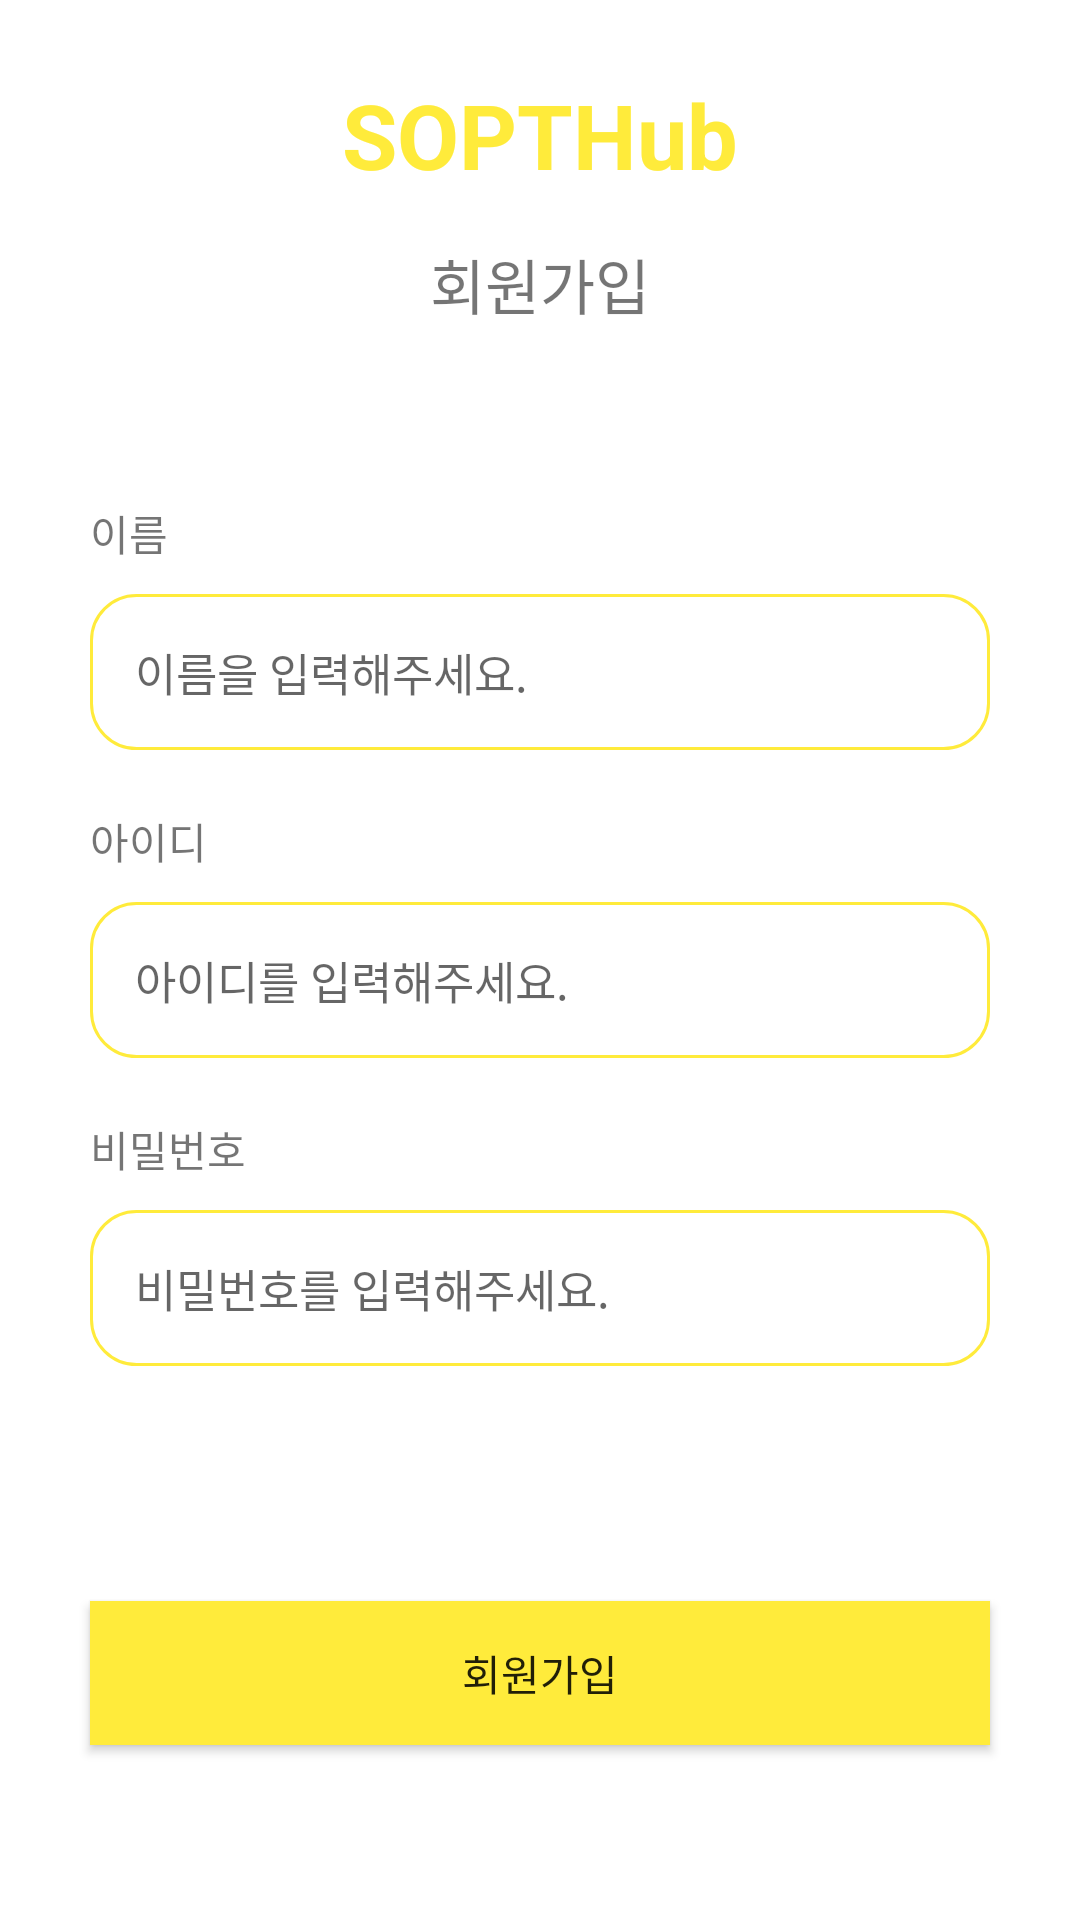

Layout XML and referenced resources for this Android screen:
<!-- AndroidManifest.xml: application theme Theme.Sopt29 -->
<!-- res/layout/activity_sign_up.xml -->
<?xml version="1.0" encoding="utf-8"?>
<androidx.constraintlayout.widget.ConstraintLayout xmlns:android="http://schemas.android.com/apk/res/android"
    xmlns:app="http://schemas.android.com/apk/res-auto"
    xmlns:tools="http://schemas.android.com/tools"
    android:layout_width="match_parent"
    android:layout_height="match_parent"
    tools:context=".SignUpActivity">

    <androidx.constraintlayout.widget.ConstraintLayout
        android:id="@+id/cl_title_signup"
        android:layout_width="match_parent"
        android:layout_height="wrap_content"
        android:layout_marginHorizontal="20dp"
        app:layout_constraintBottom_toTopOf="@id/cl_signup_name"
        app:layout_constraintTop_toTopOf="parent"
        app:layout_constraintVertical_bias="0.3">

        <TextView
            android:id="@+id/tv_sopthub"
            android:layout_width="wrap_content"
            android:layout_height="wrap_content"
            android:text="@string/SOPTHub"
            android:textSize="30sp"
            android:textStyle="bold"
            android:textColor="@color/yellow"
            app:layout_constraintTop_toTopOf="parent"
            app:layout_constraintStart_toStartOf="parent"
            app:layout_constraintEnd_toEndOf="parent"
            />

        <TextView
            android:id="@+id/tv_login"
            android:layout_width="wrap_content"
            android:layout_height="wrap_content"
            android:text="@string/sign_up_kor"
            android:textSize="20sp"
            android:layout_marginTop="15dp"
            app:layout_constraintTop_toBottomOf="@id/tv_sopthub"
            app:layout_constraintStart_toStartOf="parent"
            app:layout_constraintEnd_toEndOf="parent"
            />

    </androidx.constraintlayout.widget.ConstraintLayout>


    <androidx.constraintlayout.widget.ConstraintLayout
        android:id="@+id/cl_signup_name"
        android:layout_width="match_parent"
        android:layout_height="wrap_content"
        android:layout_marginHorizontal="30dp"
        app:layout_constraintBottom_toBottomOf="parent"
        app:layout_constraintEnd_toEndOf="parent"
        app:layout_constraintStart_toStartOf="parent"
        app:layout_constraintTop_toTopOf="parent"
        app:layout_constraintVertical_bias="0.3">

        <TextView
            android:id="@+id/tv_signup_name"
            android:layout_width="match_parent"
            android:layout_height="wrap_content"
            android:text="@string/user_name"
            app:layout_constraintStart_toStartOf="parent"
            app:layout_constraintTop_toTopOf="parent" />

        <EditText
            android:id="@+id/et_signup_name"
            android:layout_width="match_parent"
            android:layout_height="wrap_content"
            android:hint="@string/input_name"
            android:textSize="15sp"
            android:background="@drawable/background_edittext_r15_yellow"
            android:layout_marginTop="10dp"
            app:layout_constraintStart_toStartOf="@+id/tv_signup_name"
            app:layout_constraintTop_toBottomOf="@+id/tv_signup_name" />

    </androidx.constraintlayout.widget.ConstraintLayout>

    <androidx.constraintlayout.widget.ConstraintLayout
        android:id="@+id/cl_signup_id"
        android:layout_width="match_parent"
        android:layout_height="wrap_content"
        android:layout_marginHorizontal="30dp"
        android:layout_marginTop="20dp"
        app:layout_constraintEnd_toEndOf="parent"
        app:layout_constraintStart_toStartOf="parent"
        app:layout_constraintTop_toBottomOf="@+id/cl_signup_name">

        <TextView
            android:id="@+id/tv_signup_id"
            android:layout_width="match_parent"
            android:layout_height="wrap_content"
            android:text="@string/id"
            app:layout_constraintStart_toStartOf="parent"
            app:layout_constraintTop_toTopOf="parent" />

        <EditText
            android:id="@+id/et_signup_id"
            android:layout_width="match_parent"
            android:layout_height="wrap_content"
            android:hint="@string/input_id"
            android:textSize="15sp"
            android:background="@drawable/background_edittext_r15_yellow"
            android:layout_marginTop="10dp"
            app:layout_constraintStart_toStartOf="@+id/tv_signup_id"
            app:layout_constraintTop_toBottomOf="@+id/tv_signup_id" />

    </androidx.constraintlayout.widget.ConstraintLayout>

    <androidx.constraintlayout.widget.ConstraintLayout
        android:id="@+id/cl_signup_pw"
        android:layout_width="match_parent"
        android:layout_height="wrap_content"
        android:layout_marginHorizontal="30dp"
        android:layout_marginTop="20dp"
        app:layout_constraintEnd_toEndOf="parent"
        app:layout_constraintStart_toStartOf="parent"
        app:layout_constraintTop_toBottomOf="@+id/cl_signup_id">

        <TextView
            android:id="@+id/tv_signup_pw"
            android:layout_width="match_parent"
            android:layout_height="wrap_content"
            android:text="@string/password"
            app:layout_constraintStart_toStartOf="parent"
            app:layout_constraintTop_toTopOf="parent" />

        <EditText
            android:id="@+id/et_signup_pw"
            android:layout_width="match_parent"
            android:layout_height="wrap_content"
            android:hint="@string/input_pw"
            android:textSize="15sp"
            android:inputType="textPassword"
            android:background="@drawable/background_edittext_r15_yellow"
            android:layout_marginTop="10dp"
            app:layout_constraintStart_toStartOf="@+id/tv_signup_pw"
            app:layout_constraintTop_toBottomOf="@+id/tv_signup_pw" />

    </androidx.constraintlayout.widget.ConstraintLayout>

    <androidx.appcompat.widget.AppCompatButton
        android:id="@+id/btn_sign_up"
        android:layout_width="match_parent"
        android:layout_height="wrap_content"
        android:layout_marginHorizontal="30dp"
        android:layout_marginTop="20dp"
        android:background="@color/yellow"
        android:text="@string/sign_up_kor"
        app:layout_constraintTop_toBottomOf="@+id/cl_signup_pw"
        app:layout_constraintBottom_toBottomOf="parent"
        />


</androidx.constraintlayout.widget.ConstraintLayout>
<!-- resources referenced by this layout -->
<resources>
  <color name="yellow">#FFEB3B</color>
  <!-- drawable background_edittext_r15_yellow (drawable) -->
  <?xml version="1.0" encoding="utf-8"?>
  <shape xmlns:android="http://schemas.android.com/apk/res/android">
      <corners android:radius="15dp" />
      <stroke android:color="@color/yellow" android:width="1dp" />
      <padding android:bottom="15dp" android:top="15dp" android:left="15dp" android:right="15dp" />
  </shape>
  <string name="SOPTHub">SOPTHub</string>
  <string name="id">아이디</string>
  <string name="input_id">아이디를 입력해주세요.</string>
  <string name="input_name">이름을 입력해주세요.</string>
  <string name="input_pw">비밀번호를 입력해주세요.</string>
  <string name="password">비밀번호</string>
  <string name="sign_up_kor">회원가입</string>
  <string name="user_name">이름</string>
  <style name="Theme.Sopt29" parent="Theme.MaterialComponents.DayNight.NoActionBar">
          
          <item name="colorPrimary">@color/medium_pink</item>
          <item name="colorPrimaryVariant">@color/butterscotch</item>
          <item name="colorOnPrimary">@color/white</item>
          
          <item name="colorSecondary">@color/teal_200</item>
          <item name="colorSecondaryVariant">@color/teal_700</item>
          <item name="colorOnSecondary">@color/black</item>
          
          <item name="android:statusBarColor" tools:targetApi="l">?attr/colorPrimaryVariant</item>
          
      </style>
  <color name="medium_pink">#f658a6</color>
  <color name="butterscotch">#fab24c</color>
  <color name="white">#FFFFFFFF</color>
  <color name="teal_200">#FF03DAC5</color>
  <color name="teal_700">#FF018786</color>
  <color name="black">#FF000000</color>
</resources>
